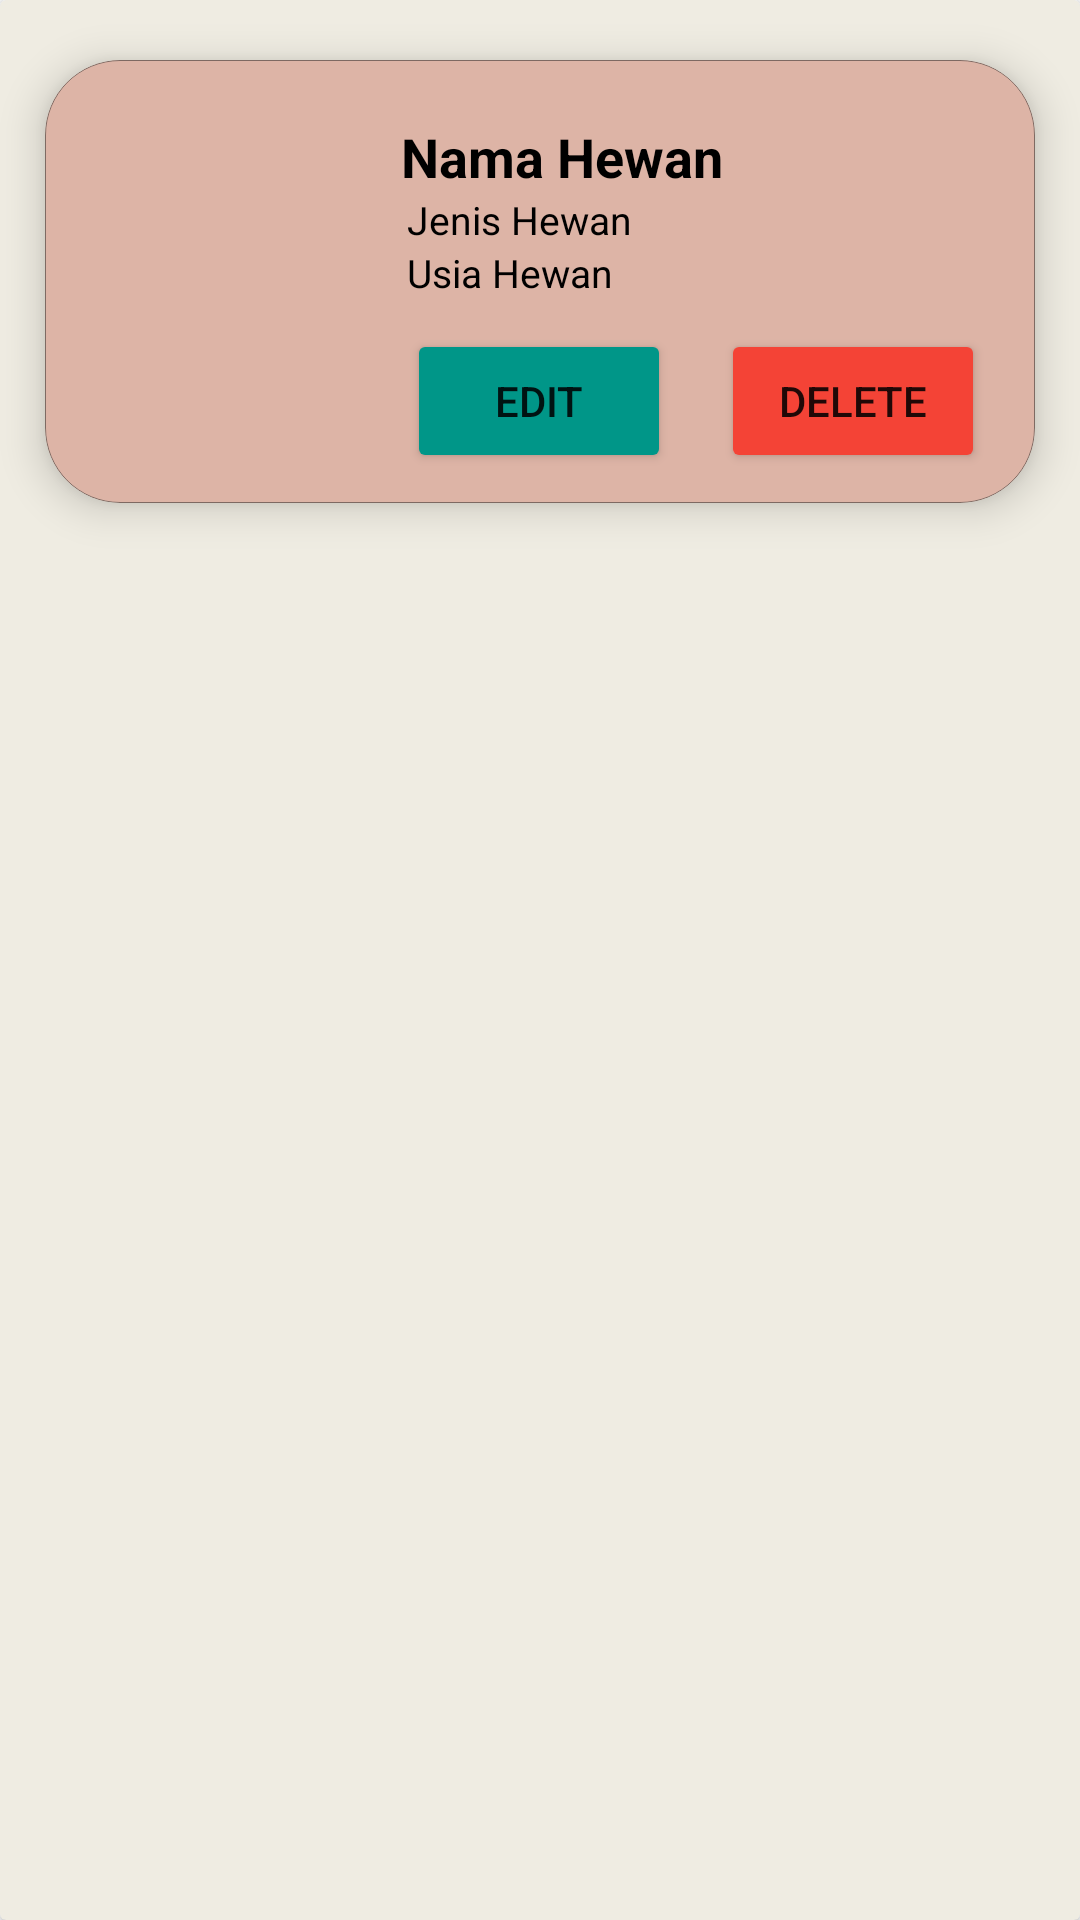

Reconstruct the res/layout file that produces this screen, plus the resources it refers to.
<!-- AndroidManifest.xml: application theme Theme.Week12_0706012110036 -->
<!-- res/layout/card_hewan.xml -->
<?xml version="1.0" encoding="utf-8"?>
<LinearLayout xmlns:android="http://schemas.android.com/apk/res/android"
    xmlns:app="http://schemas.android.com/apk/res-auto"
    xmlns:tools="http://schemas.android.com/tools"
    android:layout_width="match_parent"
    android:layout_height="wrap_content"
    android:backgroundTint="#A86F5B">

    <androidx.cardview.widget.CardView
        android:layout_width="match_parent"
        android:layout_height="match_parent"
        android:backgroundTint="#EFECE2">

        <androidx.constraintlayout.widget.ConstraintLayout
            android:layout_width="match_parent"
            android:layout_height="wrap_content">

            <com.google.android.material.card.MaterialCardView
                android:id="@+id/studentofclass_CardView"
                android:layout_width="330dp"
                android:layout_height="wrap_content"
                android:layout_marginTop="20dp"
                android:layout_marginBottom="20dp"
                android:backgroundTint="#DDB4A6"
                app:cardCornerRadius="25dp"
                app:cardElevation="8dp"
                app:layout_constraintBottom_toBottomOf="parent"
                app:layout_constraintEnd_toEndOf="parent"
                app:layout_constraintStart_toStartOf="parent"
                app:layout_constraintTop_toTopOf="parent"
                app:strokeColor="#80202020"
                app:strokeWidth="0.05dp">

                <androidx.constraintlayout.widget.ConstraintLayout
                    android:layout_width="match_parent"
                    android:layout_height="match_parent">

                    <ImageView
                        android:id="@+id/animaldisplay1_imageView"
                        android:layout_width="107dp"
                        android:layout_height="92dp"
                        android:layout_marginStart="10dp"
                        android:adjustViewBounds="true"
                        android:scaleType="centerInside"
                        android:translationZ="10dp"
                        app:layout_constraintBottom_toBottomOf="parent"
                        app:layout_constraintStart_toStartOf="parent"
                        app:layout_constraintTop_toTopOf="parent"
                        app:srcCompat="@drawable/ic_baseline_image_24" />

                    <TextView
                        android:id="@+id/namaHewan1_textView"
                        android:layout_width="220dp"
                        android:layout_height="wrap_content"
                        android:layout_marginStart="10dp"
                        android:layout_marginTop="20dp"
                        android:text="Nama Hewan"
                        android:textColor="#000000"
                        android:textSize="18dp"
                        android:textStyle="bold"
                        android:translationZ="10dp"
                        app:layout_constraintEnd_toEndOf="parent"
                        app:layout_constraintStart_toEndOf="@+id/animaldisplay1_imageView"
                        app:layout_constraintTop_toTopOf="parent" />

                    <Button
                        android:id="@+id/editHewan_button"
                        android:layout_width="wrap_content"
                        android:layout_height="wrap_content"
                        android:backgroundTint="#009688"
                        android:text="Edit"
                        app:layout_constraintBottom_toBottomOf="parent"
                        app:layout_constraintStart_toStartOf="@+id/usiaHewan1_textView"
                        app:layout_constraintTop_toBottomOf="@+id/usiaHewan1_textView" />

                    <TextView
                        android:id="@+id/jenisHewan1_textView"
                        android:layout_width="190dp"
                        android:layout_height="wrap_content"
                        android:layout_marginEnd="28dp"
                        android:text="Jenis Hewan"
                        android:textColor="#000000"
                        android:textSize="13sp"
                        app:layout_constraintEnd_toEndOf="@+id/namaHewan1_textView"
                        app:layout_constraintTop_toBottomOf="@+id/namaHewan1_textView" />

                    <Button
                        android:id="@+id/deleteHewan_button"
                        android:layout_width="wrap_content"
                        android:layout_height="wrap_content"
                        android:layout_marginBottom="10dp"
                        android:backgroundTint="#F44336"
                        android:text="Delete"
                        app:layout_constraintBottom_toBottomOf="parent"
                        app:layout_constraintEnd_toEndOf="parent"
                        app:layout_constraintStart_toEndOf="@+id/editHewan_button"
                        app:layout_constraintTop_toTopOf="@+id/editHewan_button" />

                    <TextView
                        android:id="@+id/usiaHewan1_textView"
                        android:layout_width="190dp"
                        android:layout_height="wrap_content"
                        android:text="Usia Hewan"
                        android:textColor="#000000"
                        android:textSize="13sp"
                        app:layout_constraintEnd_toEndOf="@+id/jenisHewan1_textView"
                        app:layout_constraintTop_toBottomOf="@+id/jenisHewan1_textView" />

                </androidx.constraintlayout.widget.ConstraintLayout>
            </com.google.android.material.card.MaterialCardView>
        </androidx.constraintlayout.widget.ConstraintLayout>
    </androidx.cardview.widget.CardView>
</LinearLayout>
<!-- resources referenced by this layout -->
<resources>
  <style name="Theme.Week12_0706012110036" parent="Theme.MaterialComponents.DayNight.DarkActionBar">
          
          <item name="colorPrimary">@color/purple_500</item>
          <item name="colorPrimaryVariant">@color/purple_700</item>
          <item name="colorOnPrimary">@color/white</item>
          
          <item name="colorSecondary">@color/teal_200</item>
          <item name="colorSecondaryVariant">@color/teal_700</item>
          <item name="colorOnSecondary">@color/black</item>
          
          <item name="android:statusBarColor" tools:targetApi="l">?attr/colorPrimaryVariant</item>
          
      </style>
  <!-- not gathered from this repository: default colours our renderer supplied (Android Studio template values) -->
  <color name="purple_500">#FF6200EE</color>
  <color name="purple_700">#FF3700B3</color>
  <color name="teal_200">#FF03DAC5</color>
  <color name="teal_700">#FF018786</color>
  <color name="black">#FF000000</color>
  <color name="white">#FFFFFFFF</color>
</resources>
